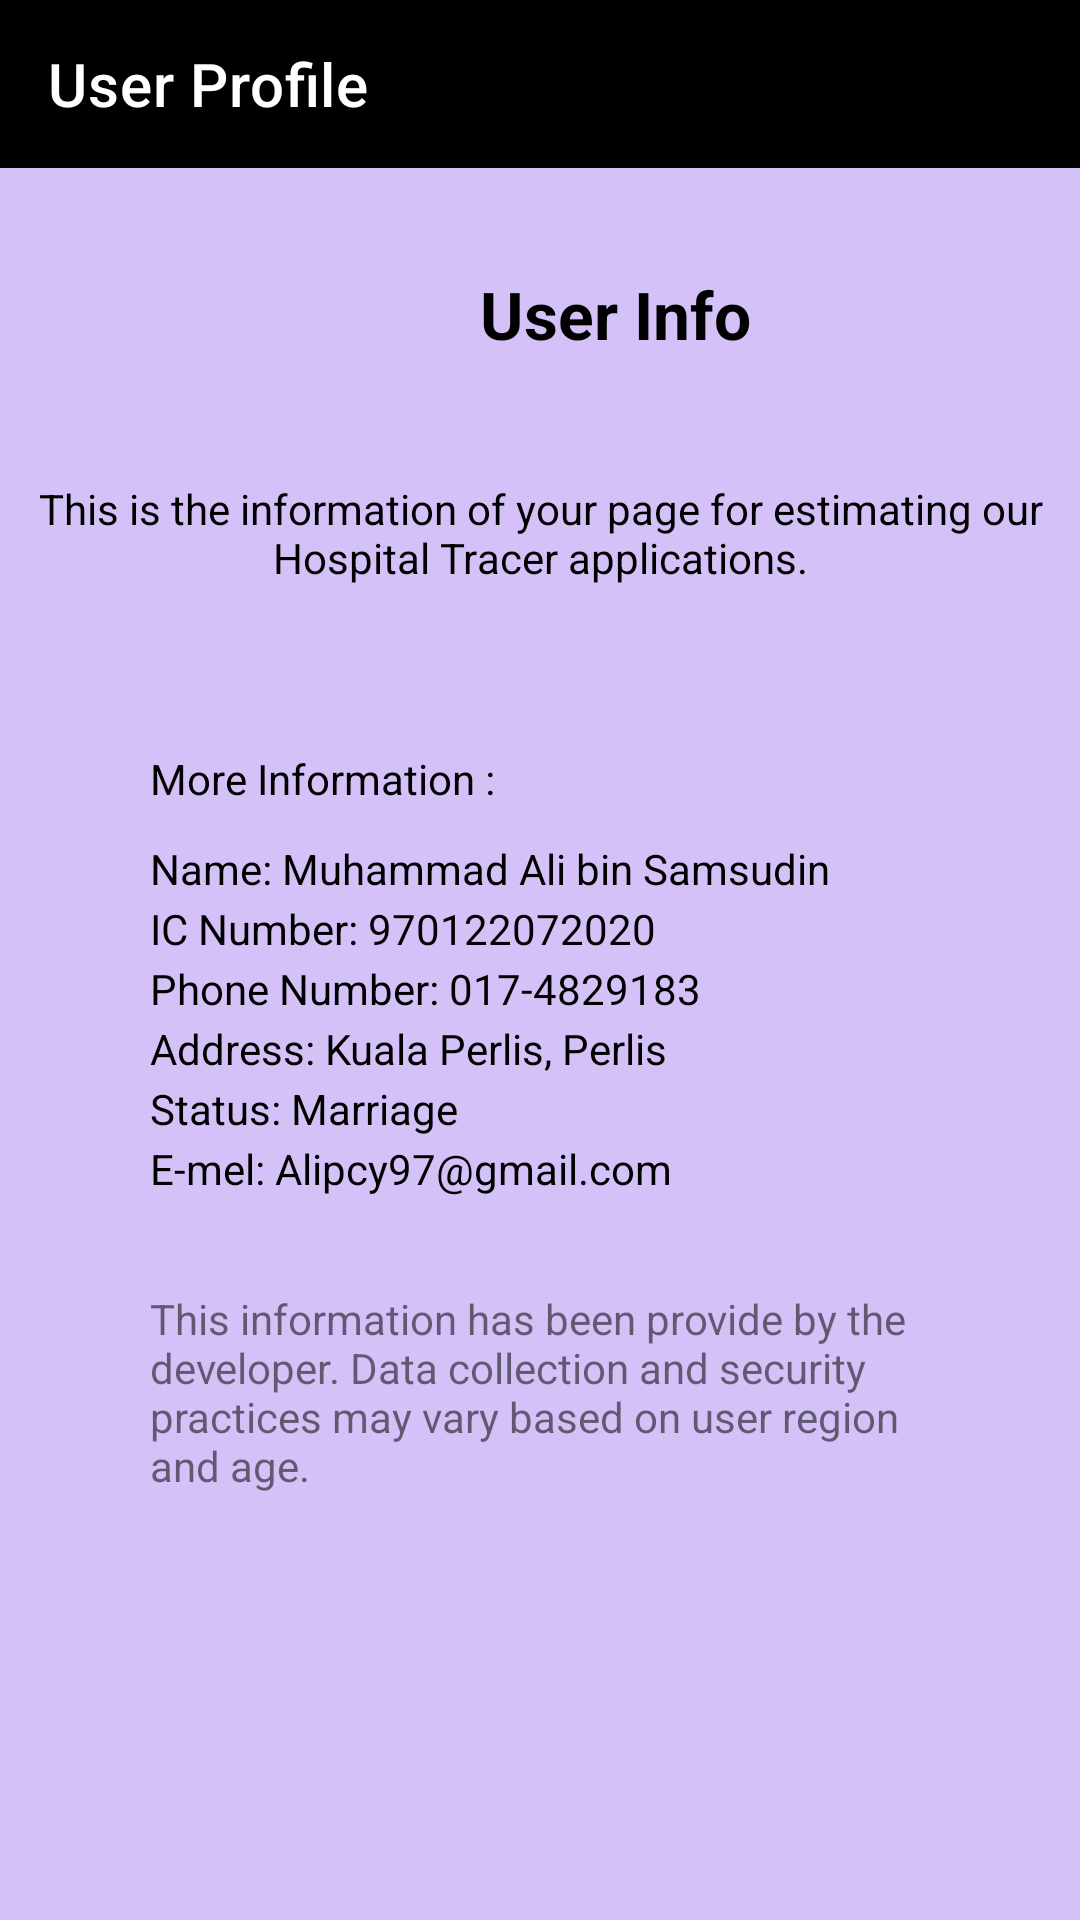

The Android layout XML behind this screen, and the referenced resources:
<!-- AndroidManifest.xml: application theme Theme.HospitalTracer -->
<!-- res/layout/profile_activity.xml -->
<?xml version="1.0" encoding="utf-8"?>
<RelativeLayout xmlns:android="http://schemas.android.com/apk/res/android"
    xmlns:app="http://schemas.android.com/apk/res-auto"
    xmlns:tools="http://schemas.android.com/tools"
    android:layout_width="match_parent"
    android:layout_height="match_parent"
    android:background="#D4C1F8"
    tools:context=".ProfileActivity">

    <androidx.appcompat.widget.Toolbar
        android:id="@+id/toolbar"
        android:layout_width="match_parent"
        android:layout_height="wrap_content"
        android:background="@color/black"
        android:minHeight="?attr/actionBarSize"
        android:textAlignment="viewStart"
        android:theme="@style/Theme.HospitalTracer"
        app:layout_constraintBottom_toBottomOf="parent"
        app:layout_constraintEnd_toEndOf="parent"
        app:layout_constraintStart_toStartOf="parent"
        app:layout_constraintTop_toTopOf="parent"
        app:layout_constraintVertical_bias="0.0"
        app:title="User Profile"
        app:titleTextColor="@color/white" />

    <TextView
        android:id="@+id/textView"
        android:layout_width="wrap_content"
        android:layout_height="wrap_content"
        android:layout_marginLeft="160dip"
        android:layout_marginTop="90dip"
        android:autoLink="web"
        android:text="User Info"
        android:textAlignment="center"
        android:textColor="#000000"
        android:textSize="22sp"
        android:textStyle="bold" />

    <TextView
        android:layout_width="wrap_content"
        android:layout_height="wrap_content"
        android:layout_marginLeft="10dip"
        android:layout_marginTop="160dip"
        android:layout_marginRight="10dip"
        android:text="This is the information of your page for estimating our Hospital Tracer applications."
        android:textAlignment="center"
        android:textColor="#000000" />

    <TextView
        android:id="@+id/textView3"
        android:layout_width="wrap_content"
        android:layout_height="wrap_content"
        android:layout_marginLeft="50dip"
        android:layout_marginTop="250dip"
        android:text="More Information :"
        android:textAlignment="viewStart"
        android:textColor="#000000" />

    <TextView
        android:id="@+id/textView4"
        android:layout_width="wrap_content"
        android:layout_height="wrap_content"
        android:layout_marginLeft="50dip"
        android:layout_marginTop="280dip"
        android:layout_marginRight="20dip"
        android:text="Name: Muhammad Ali bin Samsudin"
        android:textColor="#000000" />

    <TextView
        android:id="@+id/textView5"
        android:layout_width="wrap_content"
        android:layout_height="wrap_content"
        android:layout_marginLeft="50dip"
        android:layout_marginTop="300dip"
        android:layout_marginRight="20dip"
        android:text="IC Number: 970122072020"
        android:textColor="#000000" />

    <TextView
        android:id="@+id/textView6"
        android:layout_width="wrap_content"
        android:layout_height="wrap_content"
        android:layout_marginLeft="50dip"
        android:layout_marginTop="340dip"
        android:layout_marginRight="20dip"
        android:text="Address: Kuala Perlis, Perlis"
        android:textColor="#000000" />

    <TextView
        android:id="@+id/textView7"
        android:layout_width="wrap_content"
        android:layout_height="wrap_content"
        android:layout_marginLeft="50dip"
        android:layout_marginTop="360dip"
        android:layout_marginRight="20dip"
        android:text="Status: Marriage"
        android:textColor="#000000" />

    <TextView
        android:id="@+id/textView8"
        android:layout_width="wrap_content"
        android:layout_height="wrap_content"
        android:layout_marginLeft="50dip"
        android:layout_marginTop="320dip"
        android:layout_marginRight="20dip"
        android:text="Phone Number: 017-4829183"
        android:textColor="#000000" />

    <TextView
        android:id="@+id/textView12"
        android:layout_width="wrap_content"
        android:layout_height="wrap_content"
        android:layout_marginLeft="50dip"
        android:layout_marginTop="380dip"
        android:layout_marginRight="20dip"
        android:text="E-mel: Alipcy97@gmail.com"
        android:textColor="#000000" />

    <TextView
        android:id="@+id/textView13"
        android:layout_width="wrap_content"
        android:layout_height="wrap_content"
        android:layout_marginLeft="50dip"
        android:layout_marginTop="430dip"
        android:layout_marginRight="50dip"
        android:text="This information has been provide by the developer. Data collection and security practices may vary based on user region and age. " />

</RelativeLayout>
<!-- resources referenced by this layout -->
<resources>
  <color name="black">#FF000000</color>
  <color name="white">#FFFFFFFF</color>
  <style name="Theme.HospitalTracer" parent="Theme.MaterialComponents.DayNight.NoActionBar">
          
          <item name="colorPrimary">@color/purple_500</item>
          <item name="colorPrimaryVariant">@color/purple_700</item>
          <item name="colorOnPrimary">@color/white</item>
          
          <item name="colorSecondary">@color/teal_200</item>
          <item name="colorSecondaryVariant">@color/teal_700</item>
          <item name="colorOnSecondary">@color/black</item>
          
          <item name="android:statusBarColor" tools:targetApi="l">?attr/colorPrimaryVariant</item>
          
      </style>
  <color name="purple_500">#344955</color>
  <color name="purple_700">#344955</color>
  <color name="teal_200">#FF03DAC5</color>
  <color name="teal_700">#FF018786</color>
</resources>
